Run: headless pygame with SDL's dummy video driver; simulated clock (each Clock.tick advances the game by its frame time, no real sleeping); random seed 0; keys injected as events and as key.get_pressed() state; no mouse input; restart key C tapped at the start of phases 3 and 4.
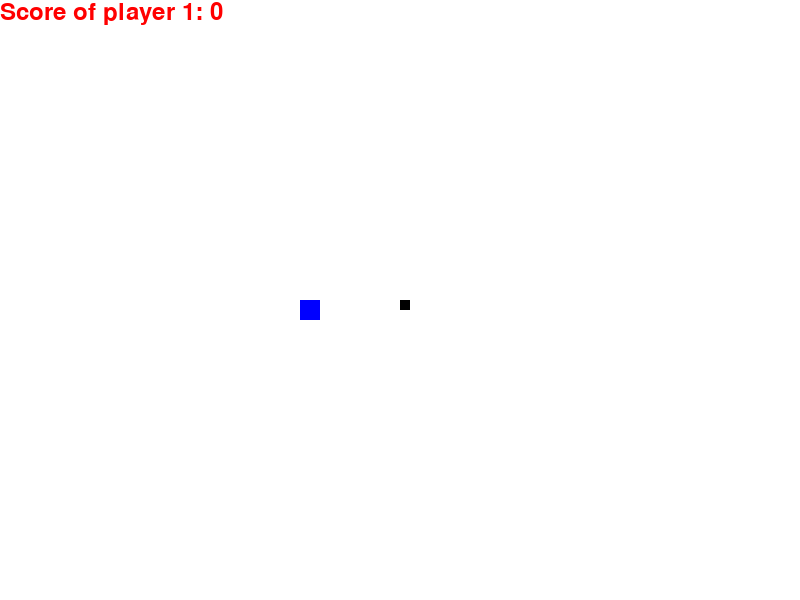
Frame 1 of 4 · flips 1–60 · no input
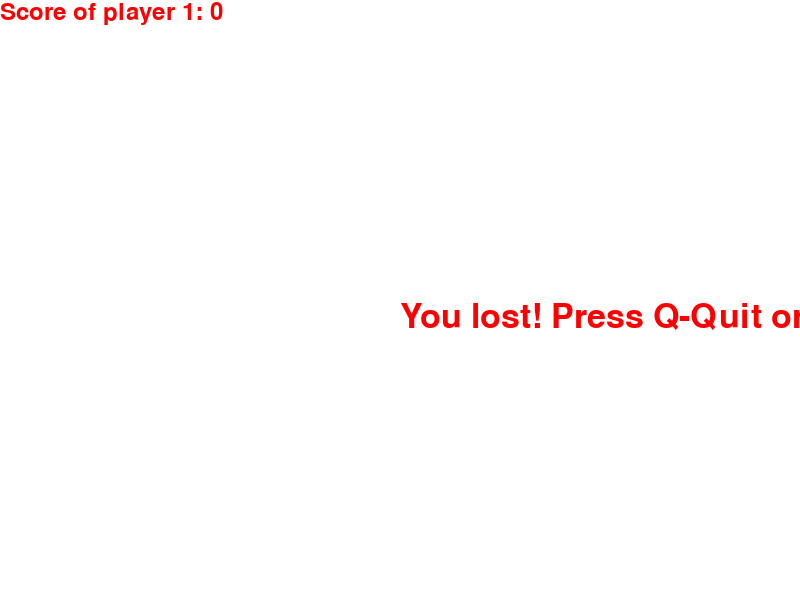
Frame 2 of 4 · flips 61–180 · tapped SPACE, RETURN · held RIGHT (→), D
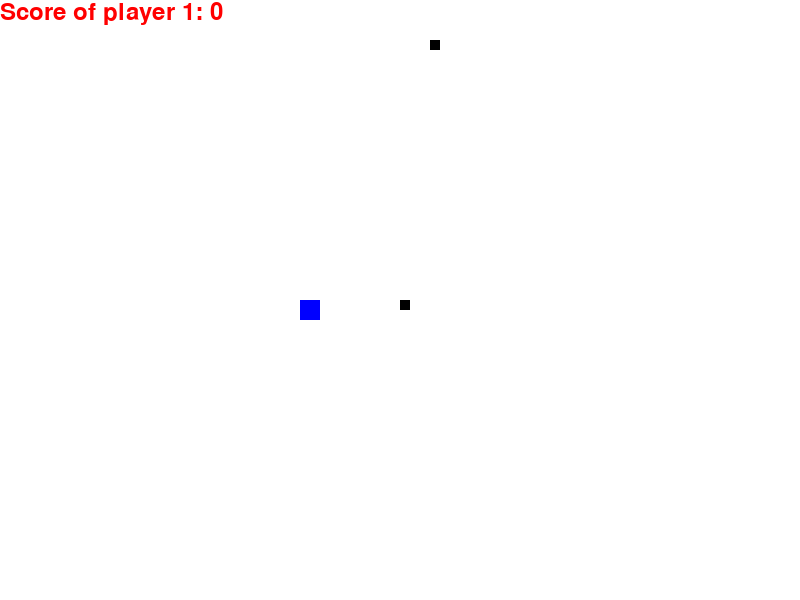
Frame 3 of 4 · flips 181–300 · tapped C · held DOWN (↓), S
Frame 4 of 4 · flips 301–420 · tapped C · held LEFT (←), A, UP (↑), W · screen same as frame 2, image omitted

The pygame program that drew these frames:

import pygame
import time
import random

# Initialize Pygame
pygame.init()

blue = (0,0,255)
black = (0, 0, 0)
red = (255,0,0)
white = (255,255,255)
# Set the window title
pygame.display.set_caption("Snake Game")

# Set the window size
window_width = 800
window_height = 600
window = pygame.display.set_mode((window_width, window_height))

# Create a game loop
running = True

snake_block_1 = 10
snake_block_2 = 20
clock = pygame.time.Clock()
snake_speed = 5

font_style = pygame.font.SysFont(None, 50)
score_font = pygame.font.SysFont("comicasansms", 35)

def score(score):
    value = score_font.render("Score of player 1: " + str(score), True, red)
    window.blit(value, [0,0])

def snake_as_player_1(snake_block_1, snake_list_1):
    for x in snake_list_1:
        pygame.draw.rect(window, black, [x[0], x[1], snake_block_1, snake_block_1])
        print("snake_list_1")
def snake_as_player_2(snake_block_2, snake_list_2):
    for x in snake_list_2:
        pygame.draw.rect(window, blue, [x[0], x[1], snake_block_2, snake_block_2])
        # print(snake_list_2)
def message(message, color):
    message = font_style.render(message, True, color)
    window.blit(message, [window_width/2, window_height/2])

def gameRunning():
    game_over = False
    game_close = False

    x1 = window_width/2
    y1 = window_height/2

    x2 = 300
    y2 = 300

    x1_change = 0
    y1_change = 0

    snake_list_1 = []
    snake_list_2 = []
    Length_of_snake = 1

    foodx = round(random.randrange(0, window_width - snake_block_1) / 10.0) * 10.0
    foody = round(random.randrange(0, window_width - snake_block_1) / 10.0) * 10.0

    while not game_over:
        # Handle events
        while game_close == True:
            window.fill(white)
            message("You lost! Press Q-Quit or C-Play Again", red)
            score(Length_of_snake - 1)
            pygame.display.update()

            for event in pygame.event.get():
                if event.type == pygame.KEYDOWN:
                    if event.key == pygame.K_q:
                        game_over = True
                        game_close = False
                    if event.key == pygame.K_c:
                        gameRunning()

        for event in pygame.event.get():
            if event.type == pygame.QUIT:
                running = False
            if event.type == pygame.KEYDOWN:
                if event.key == pygame.K_LEFT:
                    x1_change = -snake_block_1
                    y1_change = 0
                elif event.key == pygame.K_RIGHT:
                    x1_change = snake_block_1
                    y1_change = 0
                elif event.key == pygame.K_UP:
                    x1_change = 0
                    y1_change = -snake_block_1
                elif event.key == pygame.K_DOWN:
                    x1_change = 0
                    y1_change = snake_block_1
        if x1 < 0 or x1 > 750 or y1 < 50 or y1 > 550:
            game_close = True

        x1 += x1_change
        y1 += y1_change
        window.fill(white)
        # Handle additional input
        pygame.draw.rect(window, black, [foodx, foody, snake_block_1, snake_block_1])
        snake_HEAD_1 = []
        snake_HEAD_1.append(x1)
        snake_HEAD_1.append(y1)
        snake_list_1.append(snake_HEAD_1)
        if len(snake_list_1) > Length_of_snake:
            del snake_list_1[0]

        snake_HEAD_2 = []
        snake_HEAD_2.append(x2)
        snake_HEAD_2.append(y2)
        snake_list_2.append(snake_HEAD_2)
        if len(snake_list_2) > Length_of_snake:
            del snake_list_2[0]

        for x in snake_list_1[:-1]:
            if x == snake_HEAD_1:
                game_close = True

        snake_as_player_1(snake_block_1, snake_list_1)        
        snake_as_player_2(snake_block_2, snake_list_2)

        score(Length_of_snake - 1)
        # pygame.draw.rect(window, black, [x1,y1,snake_block_1,snake_block_1])
        # pygame.draw.rect(window, blue, [x1,y1,snake_block_2,snake_block_2])
        pygame.display.update()

        if x1 == foodx and y1 == foody:
            foodx = round(random.randrange(0, window_width - snake_block_1) / 10.0) * 10.0
            foody = round(random.randrange(0, window_height - snake_block_1) / 10.0) * 10.0
            Length_of_snake += 1
            print("Yummy!!")
        # else:
        #     if len(snake_list_1) > Length_of_snake:
        #         del snake_list_1[0]

        clock.tick(snake_speed)
        
    # Quit Pygame
    pygame.quit()

gameRunning()
